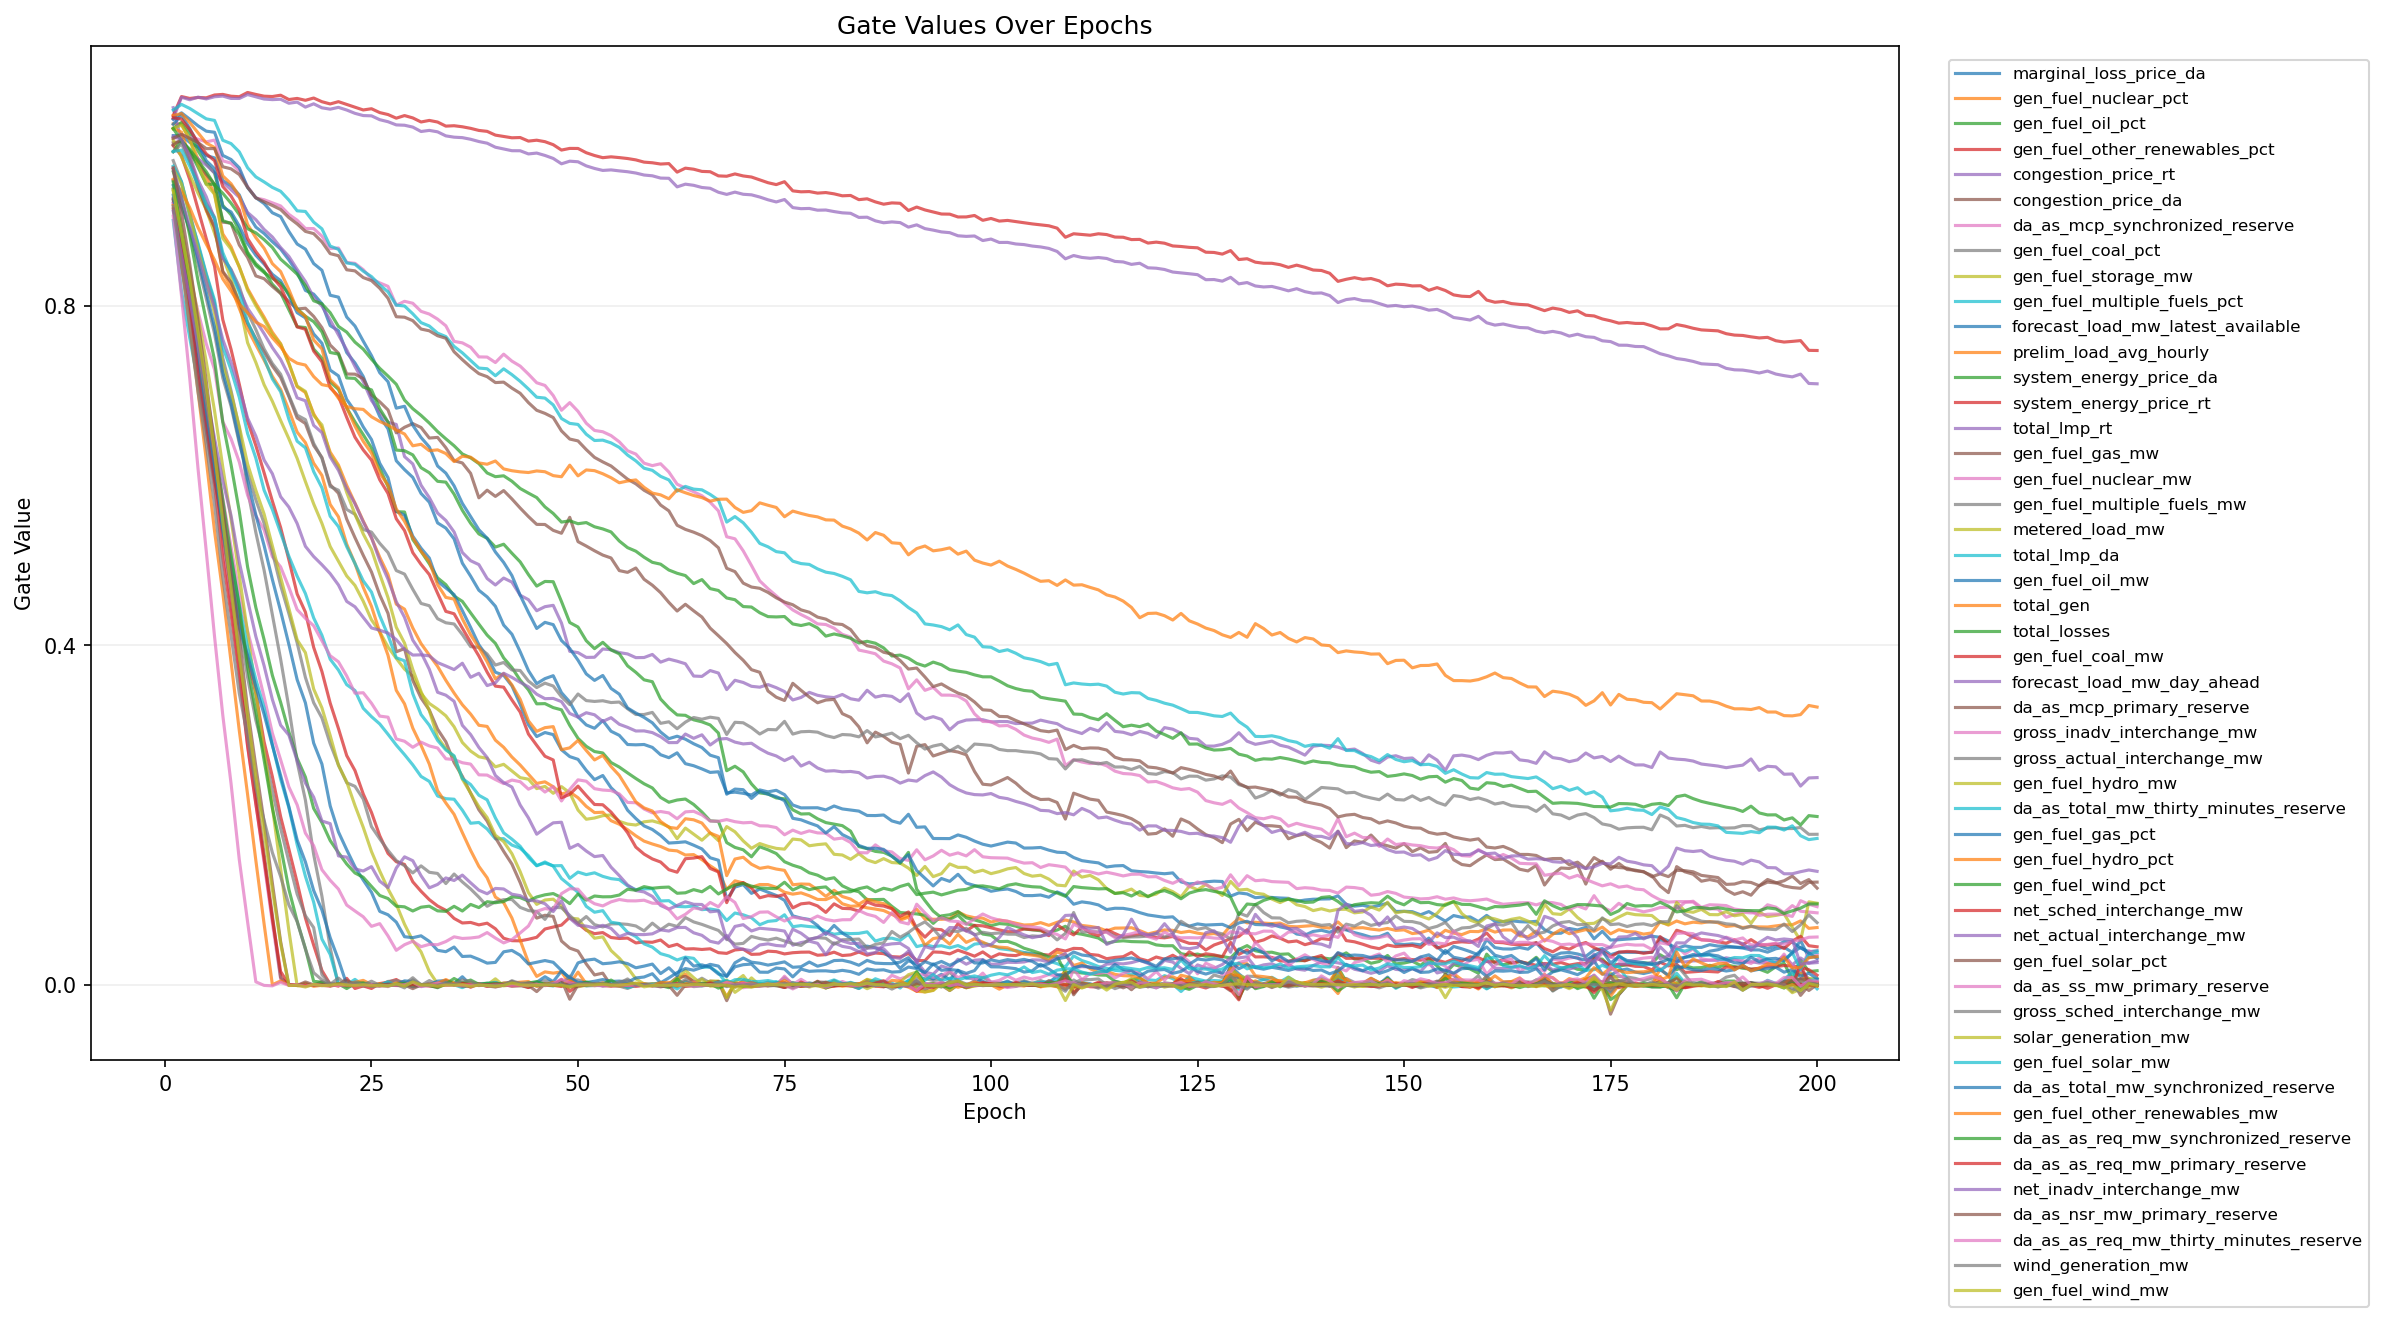

Source data for this figure (header and first rows):
epoch, feature_index, feature, gate
1, 1, marginal_loss_price_da, 1.001
1, 2, gen_fuel_nuclear_pct, 1.014
1, 3, gen_fuel_oil_pct, 1.009
1, 4, gen_fuel_other_renewables_pct, 0.9887
1, 5, congestion_price_rt, 1.033
1, 6, congestion_price_da, 0.9921
1, 7, da_as_mcp_synchronized_reserve, 0.9965
1, 8, gen_fuel_coal_pct, 0.9711
1, 9, gen_fuel_storage_mw, 0.9954
1, 10, gen_fuel_multiple_fuels_pct, 0.9645
1, 11, forecast_load_mw_latest_available, 1.014
1, 12, prelim_load_avg_hourly, 1.009
1, 13, system_energy_price_da, 0.9816
1, 14, system_energy_price_rt, 1.024
1, 15, total_lmp_rt, 1.02
1, 16, gen_fuel_gas_mw, 0.9895
1, 17, gen_fuel_nuclear_mw, 0.921
1, 18, gen_fuel_multiple_fuels_mw, 0.9815
1, 19, metered_load_mw, 1.009
1, 20, total_lmp_da, 1.031
1, 21, gen_fuel_oil_mw, 1.02
1, 22, total_gen, 1.024
1, 23, total_losses, 1.009
1, 24, gen_fuel_coal_mw, 1.022
1, 25, forecast_load_mw_day_ahead, 0.9996
1, 26, da_as_mcp_primary_reserve, 0.9976
1, 27, gross_inadv_interchange_mw, 0.9617
1, 28, gross_actual_interchange_mw, 0.9476
1, 29, gen_fuel_hydro_mw, 0.9614
1, 30, da_as_total_mw_thirty_minutes_reserve, 0.9818
1, 31, gen_fuel_gas_pct, 0.9418
1, 32, gen_fuel_hydro_pct, 0.9491
1, 33, gen_fuel_wind_pct, 0.9581
1, 34, net_sched_interchange_mw, 0.9261
1, 35, net_actual_interchange_mw, 0.9612
1, 36, gen_fuel_solar_pct, 0.9245
1, 37, da_as_ss_mw_primary_reserve, 0.9202
1, 38, gross_sched_interchange_mw, 0.9378
1, 39, solar_generation_mw, 0.9371
1, 40, gen_fuel_solar_mw, 0.9007
1, 41, da_as_total_mw_synchronized_reserve, 0.9304
1, 42, gen_fuel_other_renewables_mw, 0.9183
1, 43, da_as_as_req_mw_synchronized_reserve, 0.946
1, 44, da_as_as_req_mw_primary_reserve, 0.9142
1, 45, net_inadv_interchange_mw, 0.9115
1, 46, da_as_nsr_mw_primary_reserve, 0.9627
1, 47, da_as_as_req_mw_thirty_minutes_reserve, 0.9056
1, 48, wind_generation_mw, 0.9173
1, 49, gen_fuel_wind_mw, 0.9352
2, 1, marginal_loss_price_da, 1.001
2, 2, gen_fuel_nuclear_pct, 1.014
2, 3, gen_fuel_oil_pct, 1.016
2, 4, gen_fuel_other_renewables_pct, 0.9768
2, 5, congestion_price_rt, 0.9935
2, 6, congestion_price_da, 0.994
2, 7, da_as_mcp_synchronized_reserve, 1.002
2, 8, gen_fuel_coal_pct, 0.9458
2, 9, gen_fuel_storage_mw, 0.9752
2, 10, gen_fuel_multiple_fuels_pct, 0.9464
2, 11, forecast_load_mw_latest_available, 1.025
... 9,740 more rows
